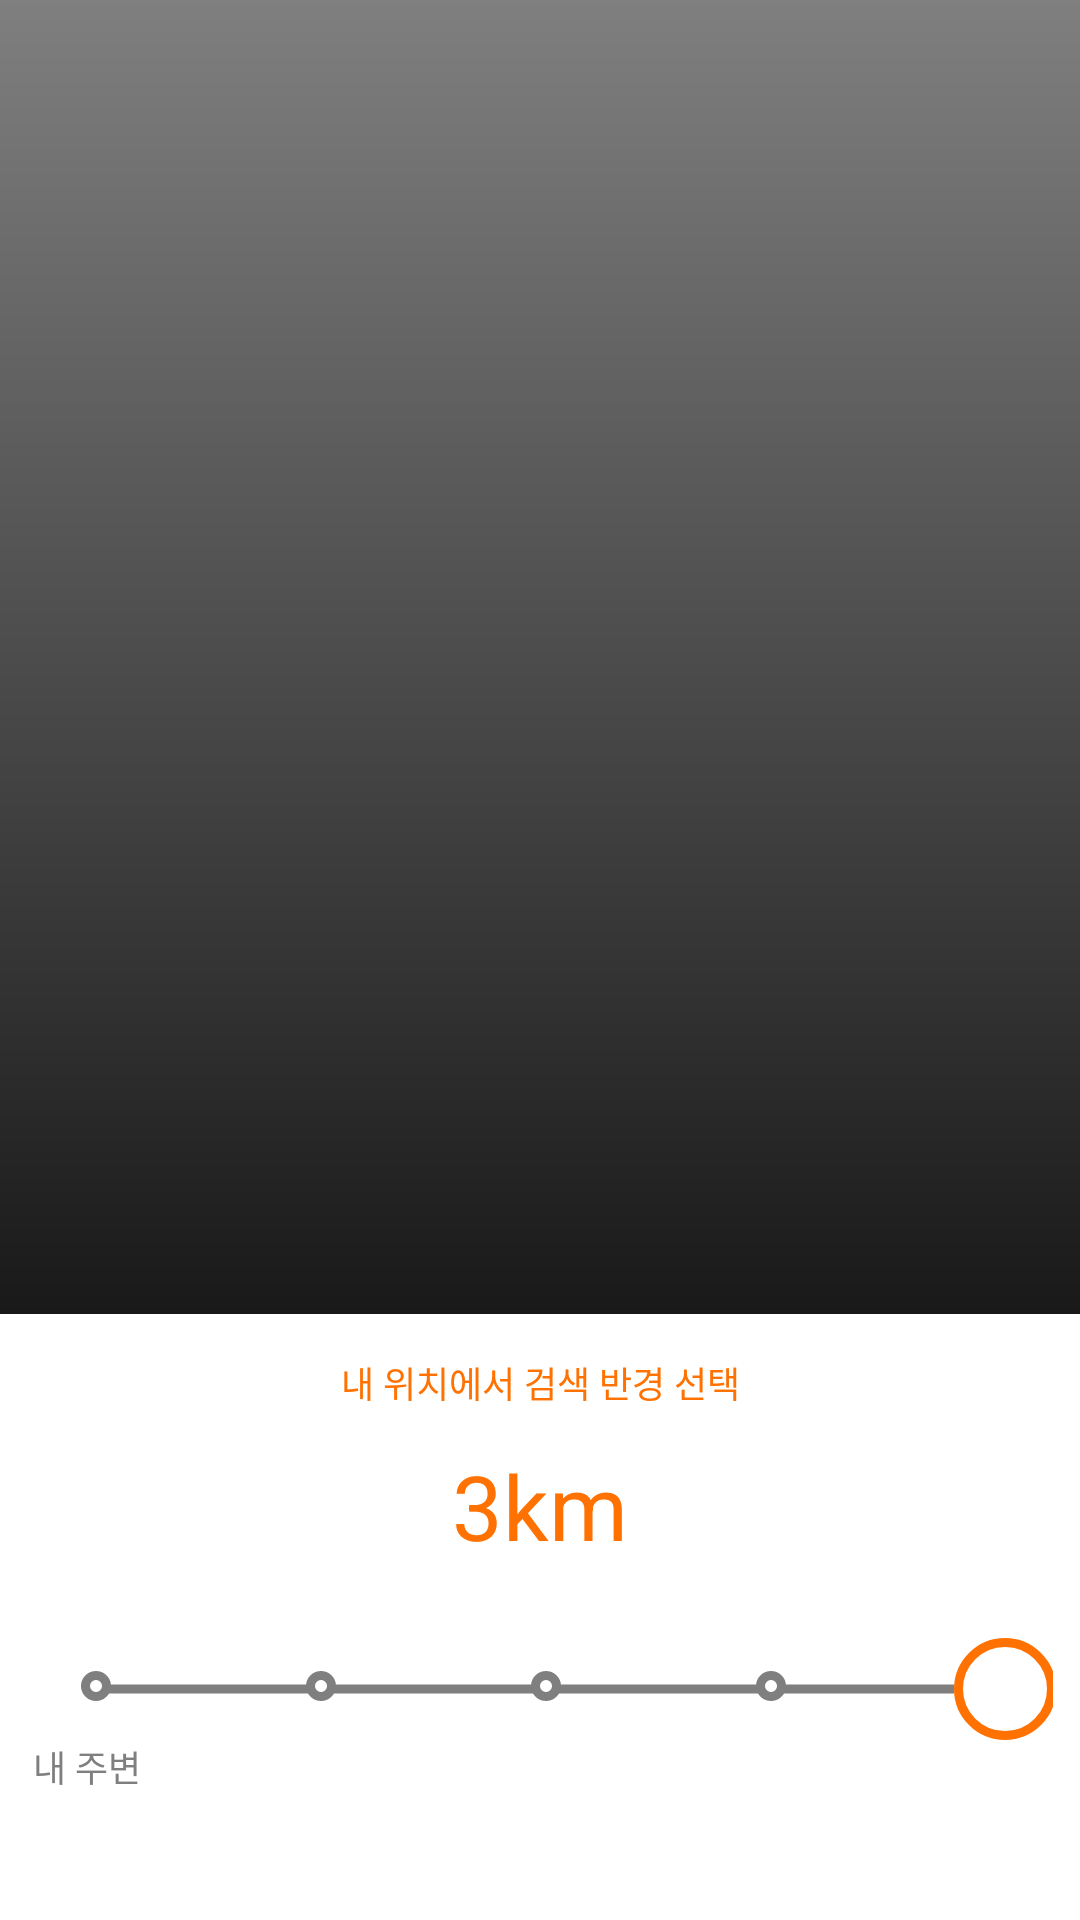

Here is an Android app screen rendered from its layout file. Give the layout XML and the strings, colors and styles it references.
<!-- AndroidManifest.xml: activity theme Transparent -->
<!-- res/layout/activity_select_radius.xml -->
<?xml version="1.0" encoding="utf-8"?>
<androidx.constraintlayout.widget.ConstraintLayout xmlns:android="http://schemas.android.com/apk/res/android"
    xmlns:app="http://schemas.android.com/apk/res-auto"
    xmlns:tools="http://schemas.android.com/tools"
    android:layout_width="match_parent"
    android:layout_height="match_parent"
    tools:context=".src.main.tab_search_restaurant.select_radius.SelectRadiusActivity">

    <FrameLayout
        android:id="@+id/sel_radius_frame_layout_bg_panel"
        android:layout_width="0dp"
        android:layout_height="0dp"
        app:layout_constraintStart_toStartOf="parent"
        app:layout_constraintEnd_toEndOf="parent"
        app:layout_constraintTop_toTopOf="parent"
        app:layout_constraintBottom_toTopOf="@+id/sel_radius_const_layout_bottom_panel"
        android:background="@drawable/bg_gradation_select_radius"/>

    <androidx.constraintlayout.widget.ConstraintLayout
        android:id="@+id/sel_radius_const_layout_bottom_panel"
        android:layout_width="0dp"
        android:layout_height="wrap_content"
        app:layout_constraintStart_toStartOf="parent"
        app:layout_constraintEnd_toEndOf="parent"
        app:layout_constraintBottom_toBottomOf="parent"
        android:background="@android:color/white">

        <TextView
            android:layout_width="wrap_content"
            android:layout_height="wrap_content"
            app:layout_constraintStart_toStartOf="parent"
            app:layout_constraintEnd_toEndOf="parent"
            app:layout_constraintTop_toTopOf="parent"
            app:layout_constraintBottom_toTopOf="@+id/sel_radius_tv_radius"
            android:layout_marginTop="14dp"
            android:layout_marginBottom="12dp"
            android:textColor="@color/orange"
            android:textSize="12sp"
            android:text="@string/radius_title" />

        <TextView
            android:id="@+id/sel_radius_tv_radius"
            android:layout_width="wrap_content"
            android:layout_height="wrap_content"
            app:layout_constraintStart_toStartOf="parent"
            app:layout_constraintEnd_toEndOf="parent"
            app:layout_constraintBottom_toTopOf="@id/sel_radius_seekBar"
            android:layout_marginBottom="24dp"
            android:textColor="@color/orange"
            android:textSize="30sp"
            android:text="3km"/>

        <ImageView
            android:id="@+id/sel_radius_iv_ic_narrow_locator"
            android:layout_width="12dp"
            android:layout_height="wrap_content"
            app:layout_constraintStart_toStartOf="parent"
            app:layout_constraintEnd_toStartOf="@+id/sel_radius_seekBar"
            app:layout_constraintTop_toTopOf="@id/sel_radius_seekBar"
            app:layout_constraintBottom_toBottomOf="@id/sel_radius_seekBar"
            android:adjustViewBounds="true"
            android:src="@drawable/ic_locator_gray"/>

        <SeekBar
            android:id="@+id/sel_radius_seekBar"
            style="@style/Widget.AppCompat.SeekBar"
            android:layout_width="340dp"
            android:layout_height="wrap_content"
            app:layout_constraintStart_toEndOf="@+id/sel_radius_iv_ic_narrow_locator"
            app:layout_constraintEnd_toStartOf="@+id/sel_radius_iv_ic_wide_locator"
            app:layout_constraintBottom_toBottomOf="parent"
            android:layout_marginBottom="60dp"
            android:thumb="@drawable/seekbar_thumb"
            android:progressDrawable="@drawable/seekbar_progress"
            android:max="200"
            android:progress="200"/>

        <ImageView
            android:id="@+id/sel_radius_iv_ic_wide_locator"
            android:layout_width="10dp"
            android:layout_height="wrap_content"
            app:layout_constraintStart_toEndOf="@+id/sel_radius_seekBar"
            app:layout_constraintEnd_toEndOf="parent"
            app:layout_constraintTop_toTopOf="@id/sel_radius_seekBar"
            app:layout_constraintBottom_toBottomOf="@id/sel_radius_seekBar"
            android:adjustViewBounds="true"
            android:src="@drawable/ic_locator_wide_area_gray"/>

        <TextView
            android:layout_width="wrap_content"
            android:layout_height="wrap_content"
            app:layout_constraintStart_toStartOf="@id/sel_radius_seekBar"
            app:layout_constraintTop_toBottomOf="@id/sel_radius_seekBar"
            android:textColor="@color/gray"
            android:textSize="12sp"
            android:text="@string/near_me"/>

    </androidx.constraintlayout.widget.ConstraintLayout>
</androidx.constraintlayout.widget.ConstraintLayout>
<!-- resources referenced by this layout -->
<resources>
  <color name="gray">#7F7F7F</color>
  <color name="orange">#FF7100</color>
  <!-- drawable bg_gradation_select_radius (drawable) -->
  <?xml version="1.0" encoding="utf-8"?>
  <layer-list xmlns:android="http://schemas.android.com/apk/res/android">
      <item>
          <shape android:shape="rectangle">
              <gradient
                  android:angle="90"
                  android:endColor="@color/darkHalfTransparent"
                  android:startColor="@color/blackTransparent"/>
          </shape>
      </item>
  </layer-list>
  <!-- drawable seekbar_progress: vector/xml drawable (drawable, 2172 chars, omitted) -->
  <!-- drawable seekbar_thumb (drawable) -->
  <?xml version="1.0" encoding="utf-8"?>
  <shape xmlns:android="http://schemas.android.com/apk/res/android"
      android:shape="rectangle">
      <solid android:color="@android:color/white"/>
      <stroke
          android:color="@color/orange"
          android:width="3dp"/>
      <size
          android:width="34dp"
          android:height="34dp"/>
      <corners
          android:radius="18dp"/>
  </shape>
  <string name="near_me">내 주변</string>
  <string name="radius_title">내 위치에서 검색 반경 선택</string>
  <style name="Transparent" parent="@style/Theme.AppCompat.Light.NoActionBar">
          <item name="colorPrimary">@color/orange</item>
          <item name="colorPrimaryDark">@color/orange</item>
          <item name="windowNoTitle">true</item>
          <item name="android:windowBackground">@android:color/transparent</item>
          <item name="android:colorBackgroundCacheHint">@null</item>
          <item name="android:windowIsTranslucent">true</item>
          <item name="android:windowAnimationStyle">@android:style/Animation</item>
          <item name="android:backgroundDimEnabled">false</item>
      </style>
  <color name="darkHalfTransparent">#80000000</color>
  <color name="blackTransparent">#E6000000</color>
</resources>
